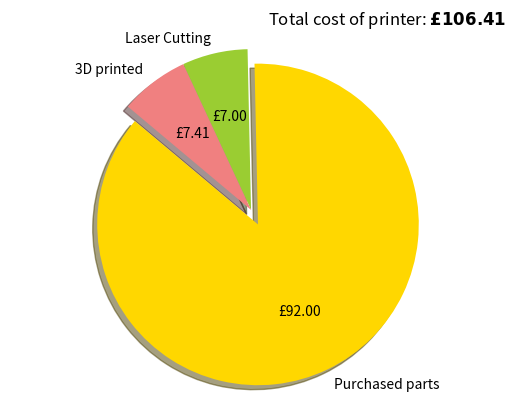

The script that saved this image:
import matplotlib.pyplot as plt

# Data to plot
labels = 'Purchased parts', 'Laser Cutting', '3D printed'
sizes = [92.00, 7.00, 7.41]
colors = ['gold', 'yellowgreen', 'lightcoral']
explode = (0.1, 0, 0)  # explode 1st slice


def autopct_format(values):
    def my_format(pct):
        total = sum(values)
        val = float(round(pct*total/100.00, 4))
        val = format(val, '.2f')
        return '{v:s}'.format(v= str('£' + str(val)))
    return my_format
# Plot
plt.pie(sizes, explode=explode, labels=labels, colors=colors,
        autopct = autopct_format(sizes), shadow=True, startangle=140)
#plt.title('Total cost of printer: £106.41', loc = 'right')
plt.title("Total cost of printer: " + r"$\bf{" + '£106.41' + "}$",loc = 'right')
plt.axis('equal')
plt.show()